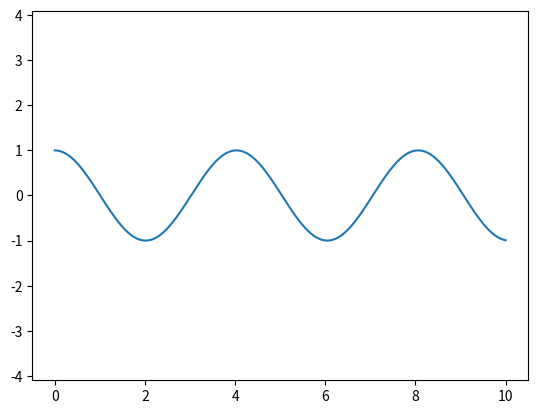

Source code (Python):
import numpy as np
from scipy.integrate import odeint
import matplotlib.pyplot as plt
t = np.arange(0, 10.01, 0.01)
def diff_func (z, t) :
    s, omega = z
    ds_dt = omega
    domega_dt = -g * np.sin(s / l)
    return ds_dt, domega_dt
s0 = 1
omega0 = 0
l = 4
g = 9.8
z0 = s0, omega0
solve = odeint(diff_func, z0, t)
plt.plot(t, solve[:, 0])
plt.axis('equal')
plt.show()